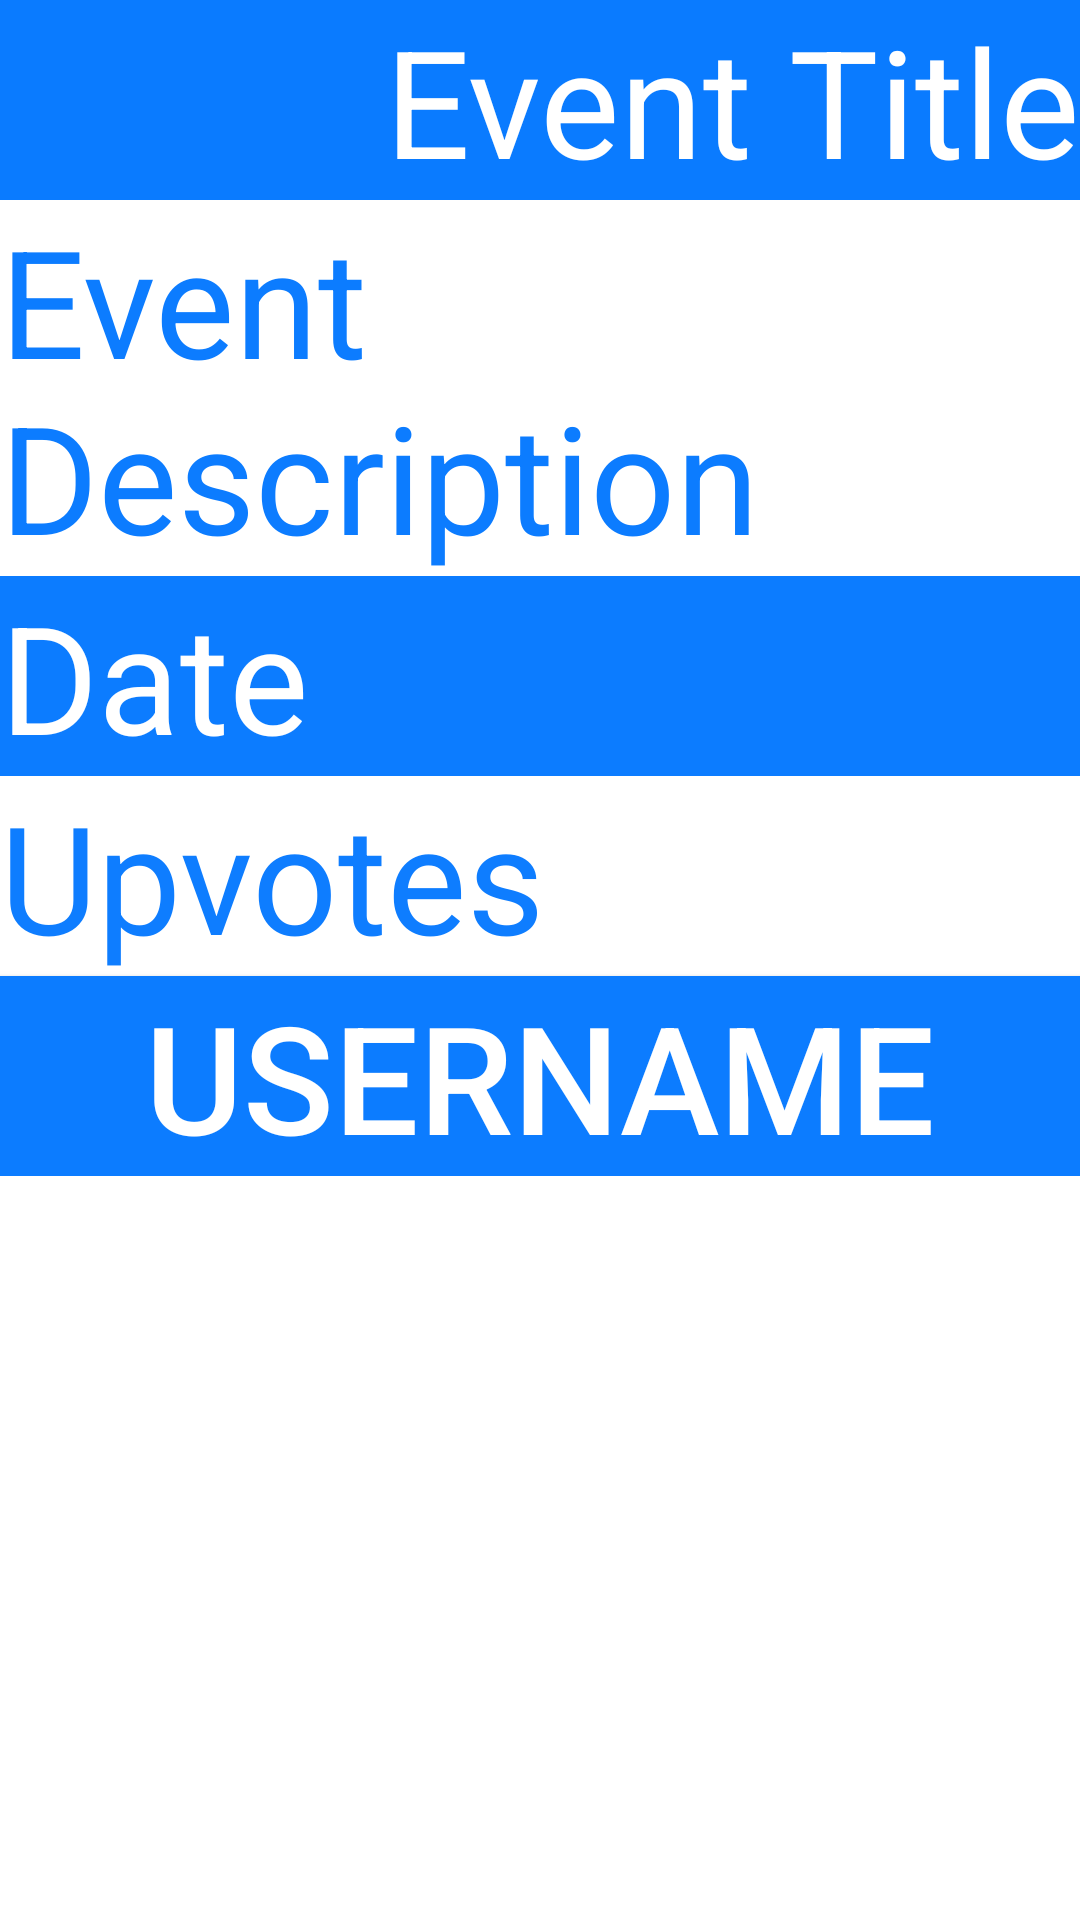

Reconstruct the res/layout file that produces this screen, plus the resources it refers to.
<!-- AndroidManifest.xml: fallback theme Theme.MaterialComponents.DayNight.NoActionBar -->
<!-- res/layout/view_event.xml -->
<?xml version="1.0" encoding="utf-8"?>


<ScrollView
        xmlns:android="http://schemas.android.com/apk/res/android"
        android:orientation="vertical"
        android:layout_width="fill_parent"
        android:layout_height="fill_parent"
        android:id="@+id/scrollView" android:background="#ffffff">
<LinearLayout xmlns:android="http://schemas.android.com/apk/res/android"
              android:orientation="vertical"
              android:layout_width="match_parent"
              android:layout_height="match_parent" android:background="#dfdfdf">
    <TextView
            android:layout_width="fill_parent"
            android:layout_height="wrap_content"
            android:text="Event Title"
            android:id="@+id/title" android:layout_gravity="center" android:textColor="#ffffff"
            android:textSize="50dp" android:background="#0a7bff" android:textAlignment="textEnd"/>
    <TextView
            android:layout_width="fill_parent"
            android:layout_height="wrap_content"
            android:text="Event Description"
            android:id="@+id/description" android:layout_gravity="center" android:textSize="50dp"
            android:background="#ffffff" android:textColor="#0c7cff"/>
    <TextView
            android:layout_width="match_parent"
            android:layout_height="wrap_content"
            android:text="Date"
            android:id="@+id/date" android:layout_gravity="center" android:background="#0c7cff"
            android:textColor="#ffffff" android:textSize="50dp"/>
    <TextView
            android:layout_width="fill_parent"
            android:layout_height="wrap_content"
            android:text="Upvotes"
            android:id="@+id/upvotes" android:layout_gravity="center" android:textSize="50dp"
            android:textColor="#0e7dff" android:background="#ffffff"/>
    <Button
            android:layout_width="fill_parent"
            android:layout_height="wrap_content"
            android:text="Username"
            android:id="@+id/unbutton" android:layout_gravity="center" android:textSize="50dp"
            android:textColor="#ffffff" android:background="#0c7cff" android:clickable="true"/>
</LinearLayout>
</ScrollView>
<!-- resources referenced by this layout -->
<resources>

</resources>
